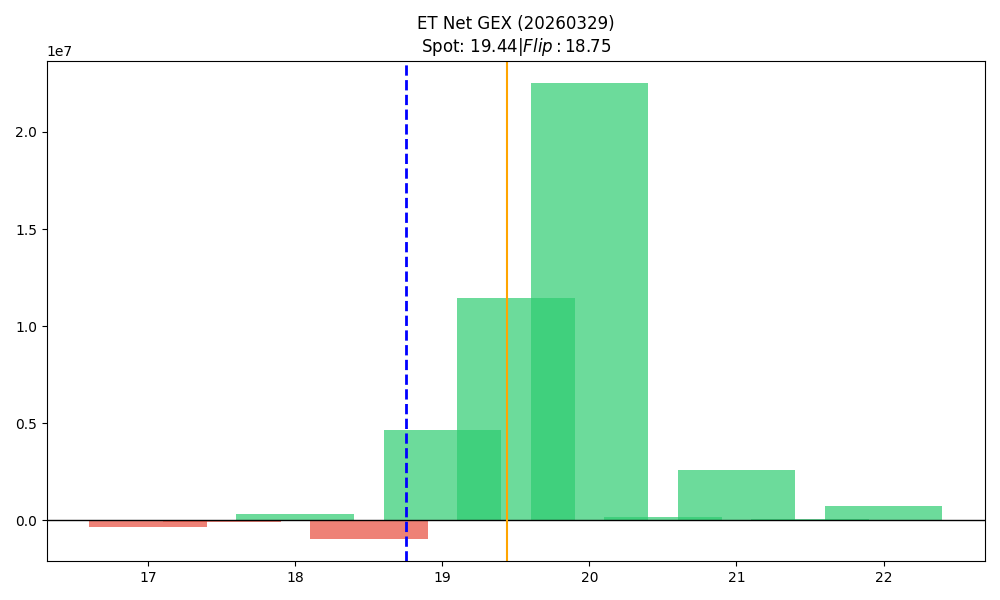

The data file committed next to this chart (first rows):
strike, call_gex, put_gex, call_dex, put_dex, net_greek_delta, net_gex
17.0, 445021, 775319, 6533019, -609215, 0.313, -330297
17.5, 3835, 82310, 95211, -60969, 0.03544, -78475
18.0, 2289475, 1961567, 12814002, -1359145, 0.4091, 327908
18.5, 339393, 1272473, 1521985, -649554, 0.1199, -933080
19.0, 12897324, 8217711, 25800304, -7701854, 0.2891, 4679613
19.5, 12189948, 722721, 13584039, -809923, 0.4213, 11467227
20.0, 23193173, 686088, 20499455, -1446296, 0.2637, 22507086
20.5, 197742, 7171, 120430, -25478, 0.09447, 190571
21.0, 2597788, 3334, 1838911, -18534, 0.1047, 2594454
21.5, 66372, 0.0, 61132, 0.0, 0.1008, 66372
22.0, 724012, 587.7, 509416, -7217, 0.04884, 723424
